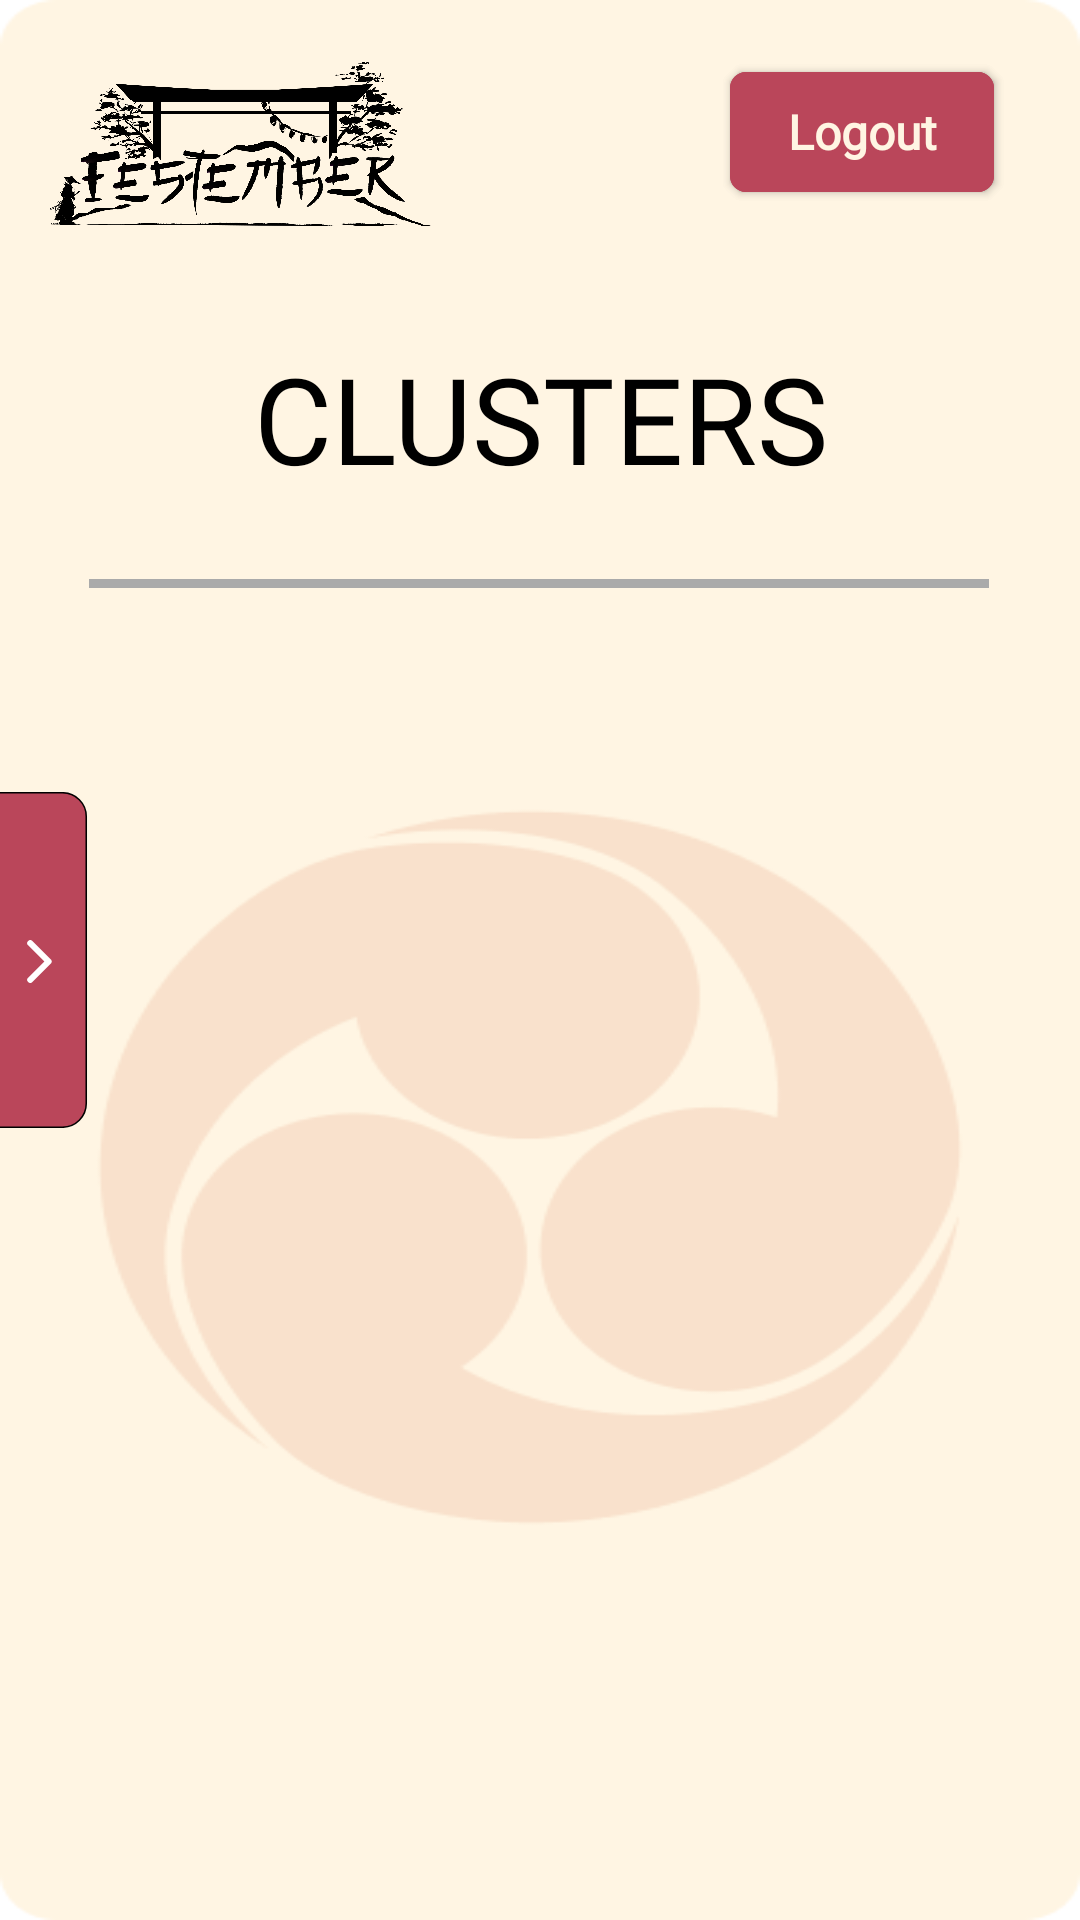

Layout XML and referenced resources for this Android screen:
<!-- AndroidManifest.xml: application theme AppTheme -->
<!-- res/layout/fragment_cluster_list.xml -->
<?xml version="1.0" encoding="utf-8"?>
<androidx.constraintlayout.widget.ConstraintLayout
    xmlns:android="http://schemas.android.com/apk/res/android"
    xmlns:app="http://schemas.android.com/apk/res-auto"
    android:layout_width="match_parent"
    android:layout_height="match_parent"
    android:background="@drawable/bg_clusters">

    <LinearLayout
        android:id="@+id/linearLayout"
        android:layout_width="wrap_content"
        android:layout_height="wrap_content"
        android:orientation="vertical"
        app:layout_constraintBottom_toBottomOf="parent"
        app:layout_constraintEnd_toEndOf="parent"
        app:layout_constraintHorizontal_bias="0.0"
        app:layout_constraintStart_toStartOf="parent"
        app:layout_constraintTop_toTopOf="parent">

        <include
            android:id="@+id/navBarButtonBinding"
            layout="@layout/nav_bar_button"
            app:layout_constraintEnd_toEndOf="parent"
            app:layout_constraintStart_toStartOf="parent"
            app:layout_constraintTop_toTopOf="parent" />
    </LinearLayout>
    <TextView
        android:id="@+id/header_title"
        android:layout_width="0dp"
        android:layout_height="wrap_content"
        android:layout_marginTop="100dp"
        android:fontFamily="@font/osake"
        android:text="CLUSTERS"
        android:textAlignment="center"
        android:textSize="40sp"
        android:textColor="@android:color/black"
        app:layout_constraintBottom_toTopOf="@+id/gridViewContainer"
        app:layout_constraintEnd_toEndOf="parent"
        app:layout_constraintHorizontal_bias="0.0"
        app:layout_constraintStart_toStartOf="parent"
        app:layout_constraintTop_toTopOf="parent"
        app:layout_constraintVertical_bias="0.23" />

    <View
        android:id="@+id/main_view"
        android:layout_width="300dp"
        android:layout_height="3dp"
        android:layout_marginTop="27dp"
        android:background="@android:color/darker_gray"
        app:layout_constraintBottom_toBottomOf="parent"
        app:layout_constraintBottom_toTopOf="@id/gridViewContainer"
        app:layout_constraintEnd_toEndOf="parent"
        app:layout_constraintHorizontal_bias="0.495"
        app:layout_constraintStart_toStartOf="parent"
        app:layout_constraintTop_toBottomOf="@id/header_title"

        app:layout_constraintVertical_bias="0.1" />

    <androidx.constraintlayout.widget.ConstraintLayout
        android:id="@+id/gridViewContainer"
        android:layout_width="0dp"
        android:layout_height="0dp"
        android:layout_marginTop="12dp"
        android:layout_marginEnd="10dp"
        android:layout_marginStart="35dp"
        app:layout_constraintBottom_toBottomOf="parent"
        app:layout_constraintEnd_toEndOf="parent"
        app:layout_constraintStart_toStartOf="parent"
        app:layout_constraintTop_toBottomOf="@+id/main_view"
        app:layout_constraintVertical_bias="0.5">

        <GridView
            android:id="@+id/gridView"
            android:layout_width="0dp"
            android:layout_height="0dp"
            android:gravity="center"
            android:horizontalSpacing="10dp"
            android:numColumns="2"
            android:verticalSpacing="8dp"
            app:layout_constraintBottom_toBottomOf="parent"
            app:layout_constraintEnd_toEndOf="parent"
            app:layout_constraintStart_toStartOf="parent"
            app:layout_constraintTop_toTopOf="parent" />
    </androidx.constraintlayout.widget.ConstraintLayout>

    <LinearLayout
        android:id="@+id/TopBar"
        android:layout_width="0dp"
        android:layout_height="99dp"
        android:orientation="vertical"
        app:layout_constraintBottom_toBottomOf="parent"
        app:layout_constraintEnd_toEndOf="parent"
        app:layout_constraintHorizontal_bias="1.0"
        app:layout_constraintStart_toStartOf="parent"
        app:layout_constraintTop_toTopOf="parent"
        app:layout_constraintVertical_bias="0.0">
        <include
            android:id="@+id/topBarBinding"
            layout="@layout/top_bar"
            app:layout_constraintEnd_toEndOf="parent"
            app:layout_constraintStart_toStartOf="parent"
            app:layout_constraintTop_toTopOf="parent" />
    </LinearLayout>
</androidx.constraintlayout.widget.ConstraintLayout>
<!-- res/layout/nav_bar_button.xml (included above) -->
<?xml version="1.0" encoding="utf-8"?>
<androidx.constraintlayout.widget.ConstraintLayout xmlns:android="http://schemas.android.com/apk/res/android"
    android:layout_width="match_parent"
    android:layout_height="match_parent"
    xmlns:app="http://schemas.android.com/apk/res-auto">

    <ImageView
        android:id="@+id/navBarButton"
        android:layout_width="wrap_content"
        android:layout_height="wrap_content"
        android:src="@drawable/navicon"
        app:layout_constraintBottom_toBottomOf="parent"
        app:layout_constraintEnd_toEndOf="parent"
        app:layout_constraintHorizontal_bias="0.0"
        app:layout_constraintStart_toStartOf="parent"
        app:layout_constraintTop_toTopOf="parent"
        app:layout_constraintVertical_bias="0.499"
        android:importantForAccessibility="no" />

</androidx.constraintlayout.widget.ConstraintLayout>
<!-- res/layout/top_bar.xml (included above) -->
<?xml version="1.0" encoding="utf-8"?>
<androidx.constraintlayout.widget.ConstraintLayout xmlns:android="http://schemas.android.com/apk/res/android"

    xmlns:app="http://schemas.android.com/apk/res-auto"
    xmlns:tools="http://schemas.android.com/tools"
    android:layout_width="match_parent"
    android:layout_height="match_parent">

    <ImageView
        android:id="@+id/festember_logo"
        android:layout_width="128dp"
        android:layout_height="64dp"
        android:layout_marginStart="16dp"
        android:layout_marginTop="16dp"
        android:importantForAccessibility="no"
        android:src="@drawable/festemberlogo23app"
        app:layout_constraintStart_toStartOf="parent"
        app:layout_constraintTop_toTopOf="parent"
        tools:ignore="ImageContrastCheck" />

    <Button
        android:id="@+id/Login"
        android:layout_width="wrap_content"
        android:layout_height="40dp"
        android:layout_marginTop="24dp"
        android:layout_marginEnd="16dp"
        android:background="@drawable/home_login_button"
        android:fontFamily="@font/kawashiro_gothic_font"
        android:text="@string/login"
        android:textAlignment="center"
        android:textAllCaps="false"
        android:textColor="#FFF5E3"
        android:textSize="16sp"
        android:textStyle="bold"
        android:visibility="visible"
        app:backgroundTint="#BA465A"
        app:cornerRadius="10dp"
        app:iconPadding="0dp"
        app:layout_constraintEnd_toEndOf="parent"
        app:layout_constraintHorizontal_bias="0.95"
        app:layout_constraintStart_toStartOf="parent"
        app:layout_constraintTop_toTopOf="parent"
        app:strokeColor="#BA465A"
        tools:ignore="TouchTargetSizeCheck" />

    <Button
        android:id="@+id/Logout"
        android:layout_width="wrap_content"
        android:layout_height="40dp"
        android:layout_marginTop="24dp"
        android:layout_marginEnd="16dp"
        android:background="@drawable/home_login_button"
        android:fontFamily="@font/kawashiro_gothic_font"
        android:text="@string/logout"
        android:textAlignment="center"
        android:textAllCaps="false"
        android:textColor="#FFF5E3"
        android:textSize="16sp"
        android:textStyle="bold"
        android:visibility="visible"
        app:backgroundTint="#BA465A"
        app:cornerRadius="10dp"
        app:iconPadding="0dp"
        app:layout_constraintEnd_toEndOf="parent"
        app:layout_constraintHorizontal_bias="0.95"
        app:layout_constraintStart_toStartOf="parent"
        app:layout_constraintTop_toTopOf="parent"
        app:strokeColor="#BA465A"
        tools:ignore="TouchTargetSizeCheck" />


</androidx.constraintlayout.widget.ConstraintLayout>
<!-- resources referenced by this layout -->
<resources>
  <!-- drawable bg_clusters: png bitmap (drawable, 12898 bytes) -->
  <!-- drawable festemberlogo23app: png bitmap (drawable, 455992 bytes) -->
  <!-- drawable home_login_button (drawable) -->
  <?xml version="1.0" encoding="UTF-8"?>
  <shape xmlns:android="http://schemas.android.com/apk/res/android"
      android:shape="rectangle">
  
      <solid android:color="#BA465A"/>
  
      <stroke
          android:width="2px"
          android:color="#BA465A"/>
  
      <padding
          android:bottom="0dp"
          android:left="5dp"
          android:right="5dp"
          android:top="0dp"/>
  
      <corners
          android:bottomLeftRadius="15px"
          android:bottomRightRadius="15px"
          android:topLeftRadius="15px"
          android:topRightRadius="15px"/>
  
  </shape>
  <!-- drawable navicon (drawable) -->
  <vector xmlns:android="http://schemas.android.com/apk/res/android"
      android:width="30dp"
      android:height="112dp"
      android:viewportWidth="30"
      android:viewportHeight="112">
  
    <path
        android:pathData="M-0.75,0.25H20.85C25.21,0.25 28.75,3.79 28.75,8.15V103.86C28.75,108.21 25.21,111.75 20.85,111.75H-0.75V0.25Z"
        android:fillColor="#BA465A"/>
  
    <path
        android:pathData="M10.09,50.4L16.2,56.51L10.09,62.62"
        android:strokeLineJoin="round"
        android:strokeWidth="2.03636"
        android:fillColor="#00000000"
        android:strokeColor="#ffffff"
        android:strokeLineCap="round"/>
  
    <path
        android:pathData="M-0.75,0.25H20.85C25.21,0.25 28.75,3.79 28.75,8.15V103.86C28.75,108.21 25.21,111.75 20.85,111.75H-0.75V0.25Z"
        android:strokeWidth="0.509091"
        android:fillColor="#00000000"
        android:strokeColor="#000000"/>
  
  </vector>
  <string name="login">Login</string>
  <string name="logout">Logout</string>
  <style name="AppTheme" parent="Theme.MaterialComponents.NoActionBar">
          
          <item name="colorPrimary">@color/colorPrimary</item>
          <item name="colorPrimaryDark">@color/colorPrimaryDark</item>
          <item name="colorAccent">@color/colorAccent</item>
      </style>
  <color name="colorPrimary">#6200EE</color>
  <color name="colorPrimaryDark">#BA465A</color>
  <color name="colorAccent">#03DAC5</color>
</resources>
